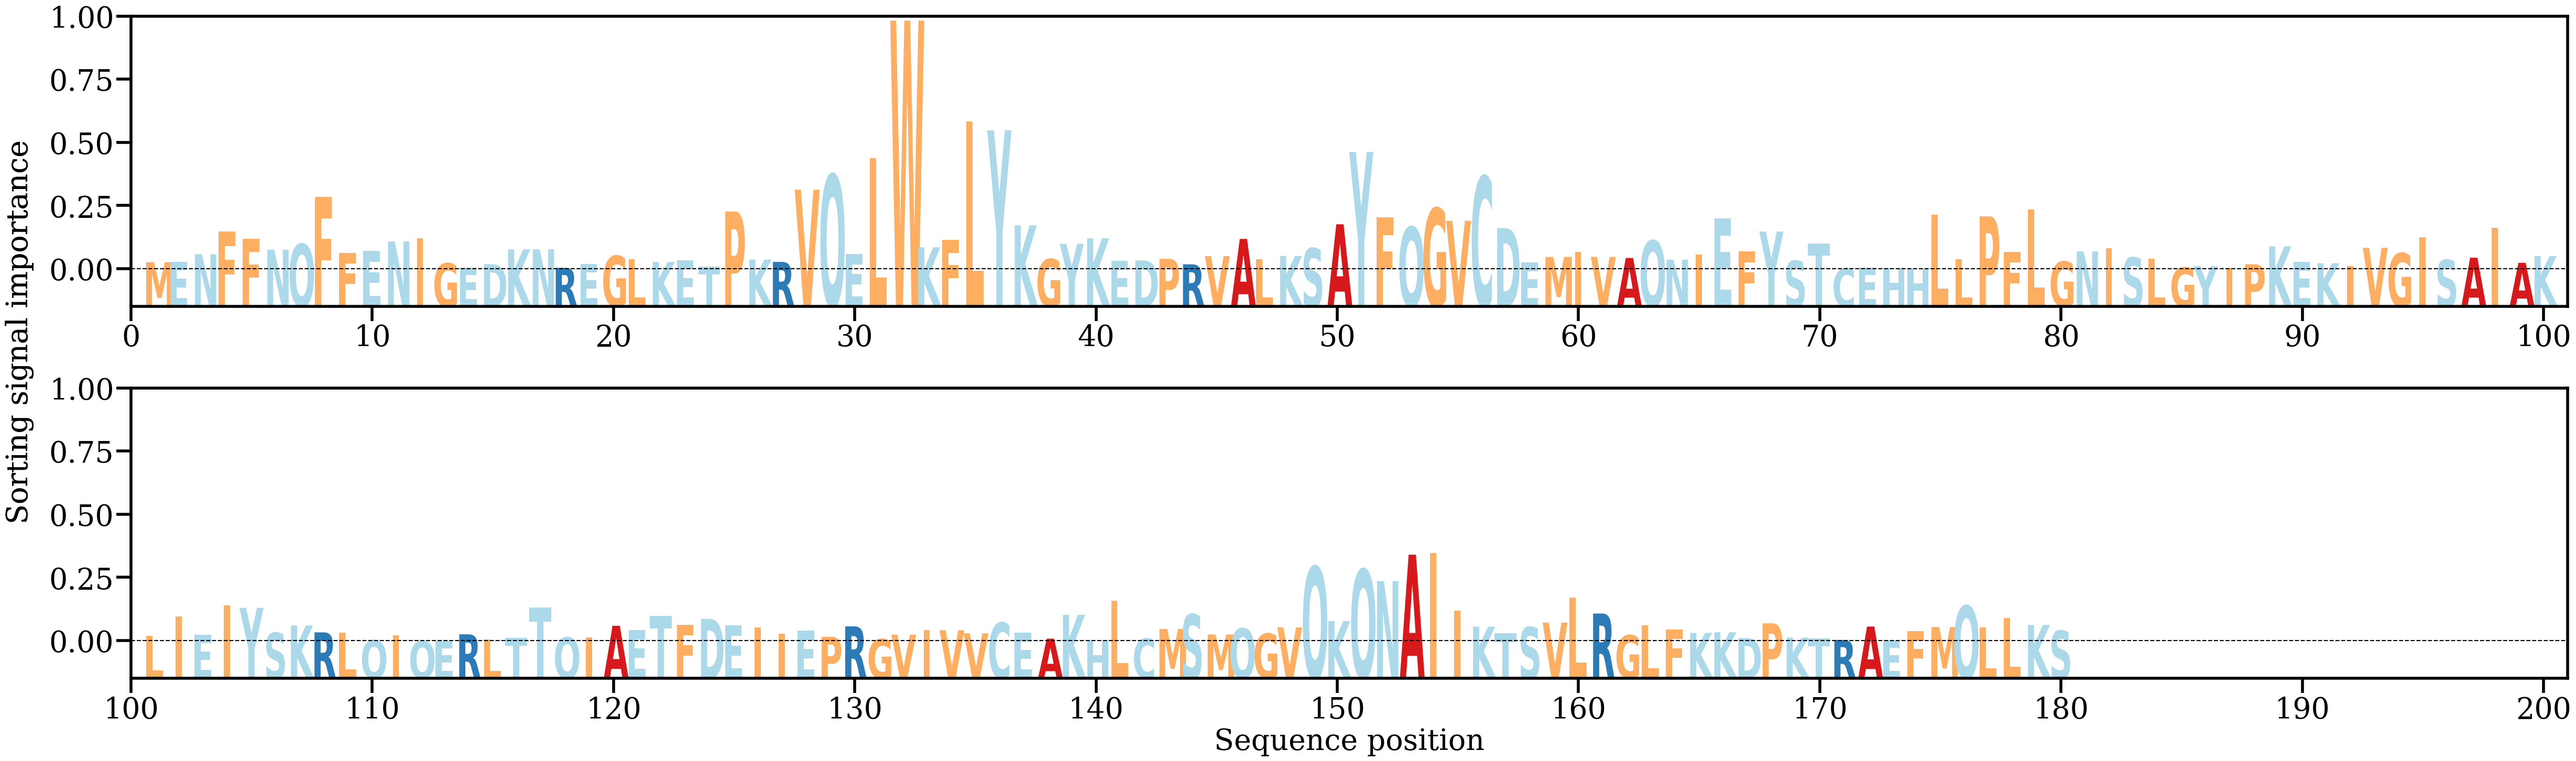

The file beside this chart, header and first rows:
AA, Alpha
M, [0.00169733]
E, [0.00180445]
N, [0.00360611]
F, [0.00907228]
F, [0.00727667]
N, [0.00467901]
Q, [0.00604785]
F, [0.01720241]
F, [0.00384967]
E, [0.0044019]
N, [0.00664896]
I, [0.0073879]
G, [0.00145272]
E, [0.00044067]
D, [0.00123729]
K, [0.00475608]
N, [0.00478124]
R, [0.00037292]
E, [0.00133664]
G, [0.00322112]
L, [0.00237962]
K, [0.00175555]
E, [0.00218486]
T, [0.00068671]
P, [0.01378347]
K, [0.00230921]
R, [0.00176926]
V, [0.01897148]
Q, [0.02254715]
E, [0.00360292]
L, [0.02652553]
W, [0.05923663]
K, [0.00525224]
F, [0.00702463]
L, [0.03517368]
Y, [0.03309593]
K, [0.01048591]
G, [0.00245533]
Y, [0.00608339]
K, [0.00737756]
E, [0.00204145]
D, [0.00213166]
P, [0.00250694]
R, [0.00120161]
V, [0.00314897]
A, [0.00724631]
L, [0.00241296]
K, [0.00318539]
S, [0.00503388]
A, [0.0107308]
Y, [0.02795332]
F, [0.0123346]
Q, [0.01007493]
G, [0.01454896]
V, [0.01156287]
C, [0.02213722]
D, [0.00982216]
E, [0.00164631]
M, [0.00295263]
I, [0.00415828]
... 120 more rows
